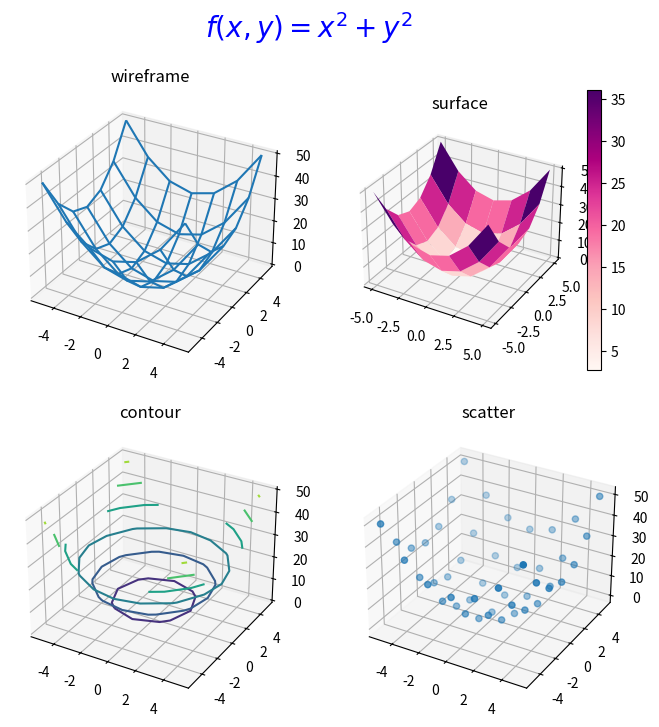

The matplotlib source for this figure:
#3차원 곡면의 3D 그래픽.py
import numpy as np
import matplotlib.pyplot as plt

from matplotlib import cm
from mpl_toolkits.mplot3d import Axes3D
fig=plt.figure(figsize=(8,8))
fig.suptitle("$f(x,y)=x^2+y^2$",color='b',fontsize=20)

x=np.linspace(-5,5,7)
y=np.linspace(-5,5,7)
X,Y=np.meshgrid(x,y)
Z=X**2+Y**2

ax1=fig.add_subplot(221,projection='3d')
surf=ax1.plot_wireframe(X,Y,Z)
ax1.set_title('wireframe')

ax2=fig.add_subplot(222,projection='3d')
surf=ax2.plot_surface(X,Y,Z,rstride=1,cstride=1,cmap=cm.RdPu)
fig.colorbar(surf)
ax2.set_title('surface')

ax3=fig.add_subplot(223,projection='3d')
surf=ax3.contour(X,Y,Z)
ax3.set_title('contour')

ax4=fig.add_subplot(224,projection='3d')
surf=ax4.scatter(X,Y,Z)
ax4.set_title('scatter')
plt.savefig("ex0973.png",bbox_inches='tight')
plt.show()
